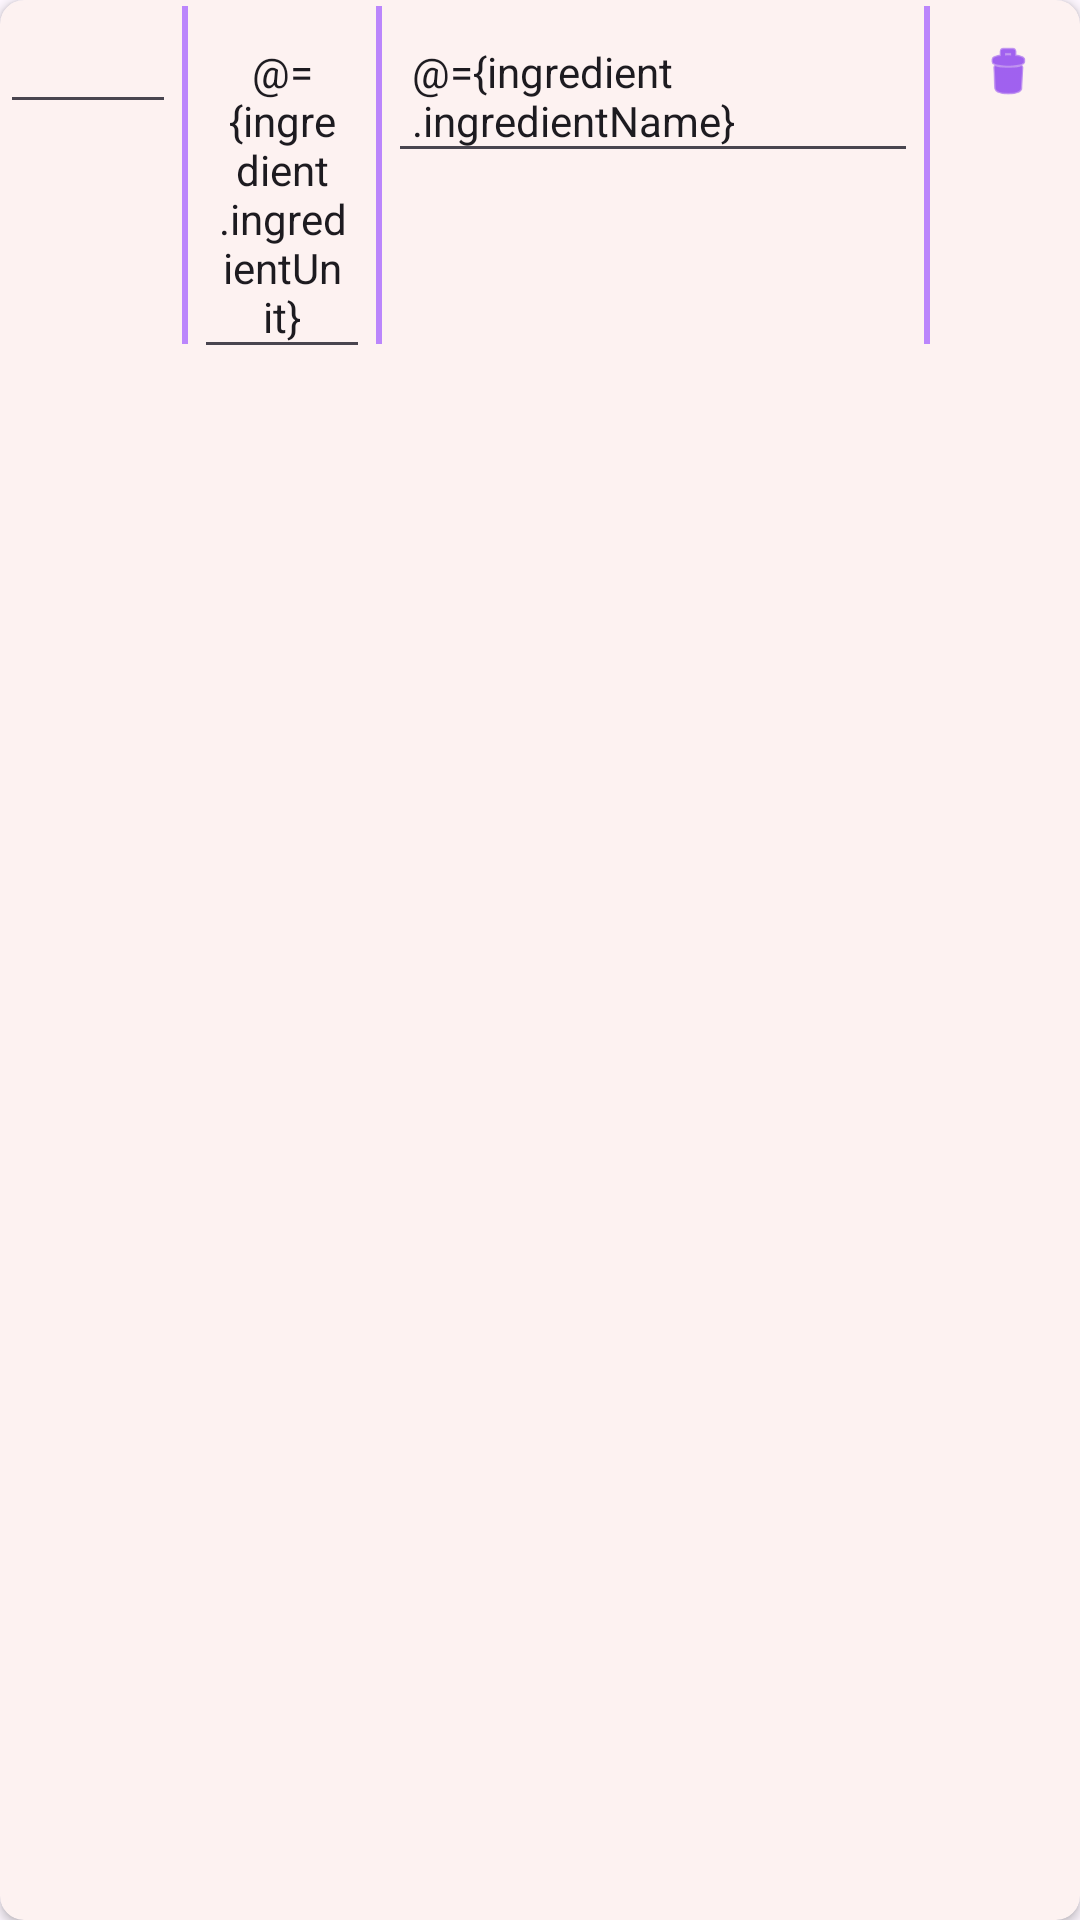

Reconstruct the res/layout file that produces this screen, plus the resources it refers to.
<!-- AndroidManifest.xml: application theme Theme.Culinarian -->
<!-- res/layout/ingredient_edit.xml -->
<?xml version="1.0" encoding="utf-8"?>
<layout
    xmlns:android="http://schemas.android.com/apk/res/android"
    xmlns:app="http://schemas.android.com/apk/res-auto">

    <data>
        <variable
            name="ingredient"
            type="com.cs683.culinarian.model.Ingredient" />
    </data>

    <androidx.cardview.widget.CardView
        android:layout_width="match_parent"
        android:layout_height="wrap_content"
        android:layout_margin="8dp"
        app:cardBackgroundColor="#FDF2F1"
        app:cardCornerRadius="8dp" >

        <LinearLayout
            android:layout_width="match_parent"
            android:layout_height="wrap_content"
            android:orientation="horizontal" >

            <EditText
                android:id="@+id/amount"
                android:layout_width="0dp"
                android:layout_height="wrap_content"
                android:layout_weight="1"
                android:inputType="numberDecimal"
                android:gravity="center"
                android:textSize="14sp"
                android:padding="8dp" />

            <View
                android:layout_width="2dp"
                android:layout_height="fill_parent"
                android:layout_margin="2dp"
                android:background="@color/purple_200" />

            <EditText
                android:id="@+id/unit"
                android:layout_width="0dp"
                android:layout_height="wrap_content"
                android:layout_weight="1"
                android:gravity="center"
                android:textSize="14sp"
                android:padding="8dp"
                android:text="@={ingredient.ingredientUnit}"/>

            <View
                android:layout_width="2dp"
                android:layout_height="fill_parent"
                android:layout_margin="2dp"
                android:background="@color/purple_200" />

            <EditText
                android:id="@+id/name"
                android:layout_width="0dp"
                android:layout_height="wrap_content"
                android:layout_weight="3"
                android:textSize="14sp"
                android:padding="8dp"
                android:text="@={ingredient.ingredientName}"/>

            <View
                android:layout_width="2dp"
                android:layout_height="fill_parent"
                android:layout_margin="2dp"
                android:background="@color/purple_200" />

            <com.google.android.material.button.MaterialButton
                android:id="@+id/deleteButton"
                style="?attr/materialIconButtonStyle"
                android:layout_width="wrap_content"
                android:layout_height="wrap_content"
                app:icon="@android:drawable/ic_menu_delete"/>
        </LinearLayout>
    </androidx.cardview.widget.CardView>

</layout>
<!-- resources referenced by this layout -->
<resources>
  <style name="Theme.Culinarian" parent="Theme.Material3.DayNight.NoActionBar">
          
          <item name="colorPrimary">@color/purple_500</item>
          <item name="colorPrimaryVariant">@color/purple_700</item>
          <item name="colorOnPrimary">@color/white</item>
          
          <item name="colorSecondary">@color/teal_200</item>
          <item name="colorSecondaryVariant">@color/teal_700</item>
          <item name="colorOnSecondary">@color/black</item>
          
          <item name="android:statusBarColor" tools:targetApi="l">?attr/colorPrimaryVariant</item>
          
      </style>
  <!-- not gathered from this repository: default colours our renderer supplied (Android Studio template values) -->
  <color name="purple_200">#FFBB86FC</color>
  <color name="purple_500">#FF6200EE</color>
  <color name="purple_700">#FF3700B3</color>
  <color name="teal_200">#FF03DAC5</color>
  <color name="teal_700">#FF018786</color>
  <color name="black">#FF000000</color>
  <color name="white">#FFFFFFFF</color>
</resources>
